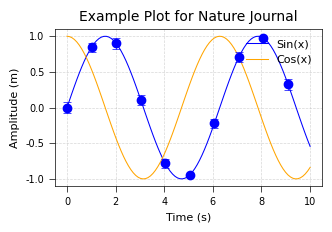
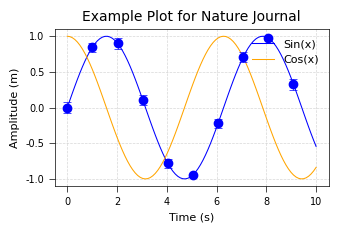

Python code for these plots, in order: (Note: this script raises an exception after producing the figures.)
import matplotlib.pyplot as plt
import numpy as np

# Set global style to match Nature's guidelines
plt.rcParams.update({
    'font.family': 'sans-serif',  # Use sans-serif font
    'font.sans-serif': ['Arial', 'Helvetica'],  # Specify Arial or Helvetica
    'font.size': 8,  # Base font size
    'axes.labelsize': 8,  # Axis label font size
    'axes.titlesize': 10,  # Title font size
    'xtick.labelsize': 7,  # X-axis tick label size
    'ytick.labelsize': 7,  # Y-axis tick label size
    'legend.fontsize': 8,  # Legend font size
    'figure.titlesize': 10,  # Figure title size
    'lines.linewidth': 0.75,  # Line width for data
    'axes.linewidth': 0.5,  # Axis line width
    'xtick.major.width': 0.5,  # X-axis major tick width
    'ytick.major.width': 0.5,  # Y-axis major tick width
    'xtick.minor.width': 0.25,  # X-axis minor tick width
    'ytick.minor.width': 0.25,  # Y-axis minor tick width
    'xtick.major.size': 4,  # X-axis major tick length
    'ytick.major.size': 4,  # Y-axis major tick length
    'xtick.minor.size': 2,  # X-axis minor tick length
    'ytick.minor.size': 2,  # Y-axis minor tick length
    'figure.dpi': 300,  # Figure resolution
    'savefig.dpi': 300,  # Save resolution
    'savefig.format': 'tiff',  # Save format (TIFF recommended)
    'savefig.bbox': 'tight',  # Tight bounding box
    'figure.autolayout': True,  # Automatically adjust layout
})

# Create example data
x = np.linspace(0, 10, 100)
y1 = np.sin(x)
y2 = np.cos(x)
y1_err = 0.1 * np.random.rand(100)  # Error data

# Create figure and axis
fig, ax = plt.subplots(figsize=(8.7/2.54, 6/2.54))  # Single-column width (8.7 cm)

# Plot data
ax.plot(x, y1, label='Sin(x)', color='blue', linewidth=0.75)  # Thin lines
ax.plot(x, y2, label='Cos(x)', color='orange', linewidth=0.75)

# Add error bars
ax.errorbar(x[::10], y1[::10], yerr=y1_err[::10], fmt='o', color='blue', capsize=3, capthick=0.5, elinewidth=0.5)

# Set axis labels (lower-case, first letter capitalized)
ax.set_xlabel('Time (s)', fontsize=8)  # Units with space
ax.set_ylabel('Amplitude (m)', fontsize=8)

# Set title
ax.set_title('Example Plot for Nature Journal', fontsize=10)

# Add legend (place keys here instead of on the figure)
ax.legend(frameon=False, loc='upper right')

# Set ticks and grid
ax.tick_params(axis='both', which='major', width=0.5, size=4)
ax.tick_params(axis='both', which='minor', width=0.25, size=2)
ax.grid(True, linestyle='--', linewidth=0.5, alpha=0.5)

# Add scale bar (example for images)
# For plots, scale bars are less common, but you can use annotations if needed
ax.annotate('1 s', xy=(1, -1.2), xycoords='data', fontsize=7, ha='center', va='center')

# Save and show
plt.show()
fig.savefig('tests/nature_figure.tiff', dpi=300)
